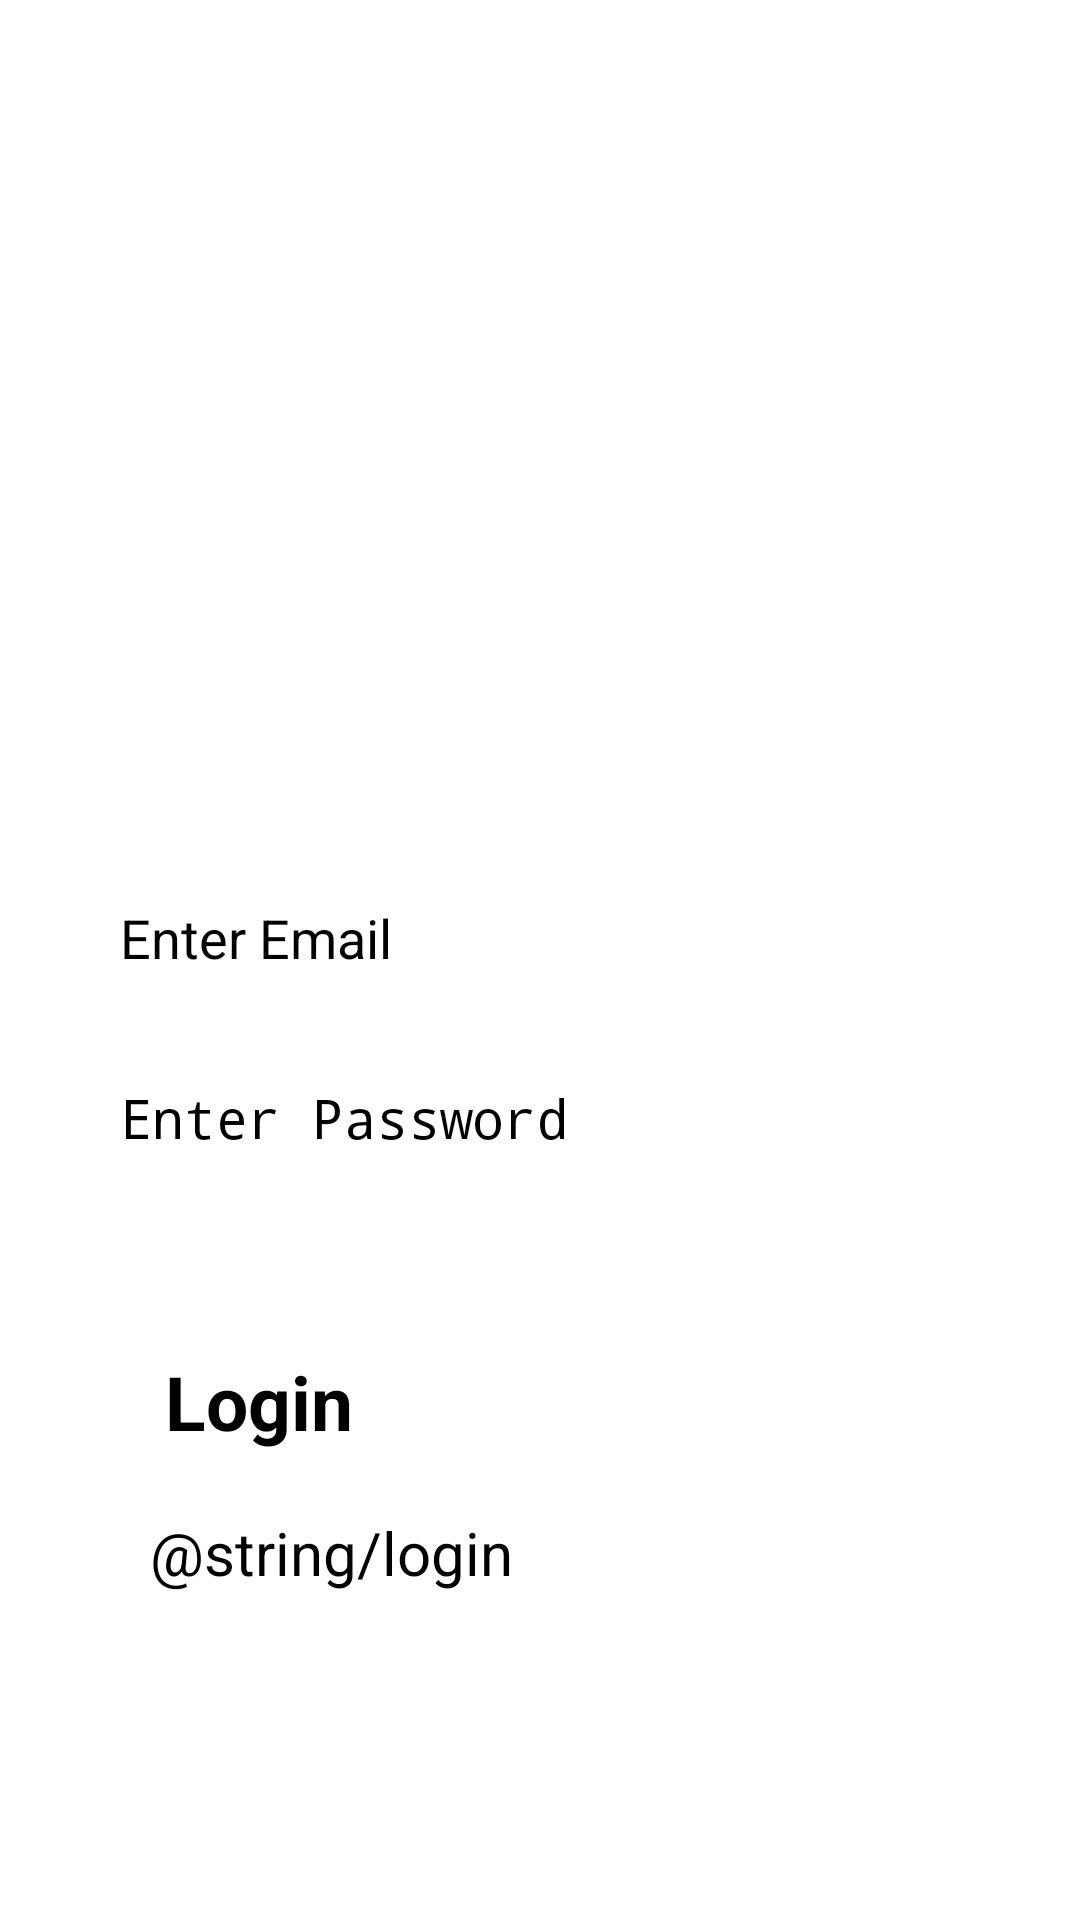

The Android layout XML behind this screen, and the referenced resources:
<!-- AndroidManifest.xml: application theme Theme.Demo -->
<!-- res/layout/activity_login.xml -->
<?xml version="1.0" encoding="utf-8"?>
<RelativeLayout xmlns:android="http://schemas.android.com/apk/res/android"
    xmlns:app="http://schemas.android.com/apk/res-auto"
    xmlns:tools="http://schemas.android.com/tools"
    android:id="@+id/main"
    android:layout_width="match_parent"
    android:layout_height="match_parent"
    tools:context=".Login_Activity"
    android:background="@drawable/bg2">

    <TextView
        android:layout_width="wrap_content"
        android:layout_height="wrap_content"
        android:text="Login"
        android:textSize="30sp"
        android:textColor="@color/white"
        android:textStyle="bold"
        android:layout_centerHorizontal="true"
        android:layout_marginTop="200dp"
        android:id="@+id/title"/>

    <EditText
        android:layout_width="300dp"
        android:layout_height="50dp"
        android:layout_below="@+id/title"
        android:layout_centerHorizontal="true"
        android:background="@drawable/edit_text"
        android:layout_marginTop="50dp"
        android:textSize="18sp"
        android:hint="Enter Email"
        android:padding="10dp"
        android:inputType="textEmailAddress"
        android:id="@+id/loginEmail"/>

    <EditText
        android:layout_width="300dp"
        android:layout_height="50dp"
        android:layout_below="@+id/loginEmail"
        android:layout_centerHorizontal="true"
        android:background="@drawable/edit_text"
        android:layout_marginTop="10dp"
        android:hint="Enter Password"
        android:inputType="textPassword"
        android:textSize="18sp"
        android:padding="10dp"
        android:id="@+id/loginPassword"/>


    <androidx.appcompat.widget.AppCompatButton
        android:layout_width="250dp"
        android:layout_height="wrap_content"
        android:background="@drawable/edit_text"
        android:text="Login"
        android:textSize="25sp"
        android:layout_below="@+id/loginPassword"
        android:textStyle="bold"
        android:layout_centerHorizontal="true"
        android:layout_marginTop="50dp"
        android:id="@+id/btn_login"/>

    <TextView
        android:layout_width="wrap_content"
        android:layout_height="wrap_content"
        android:text="@string/login"
        android:textSize="20sp"
        android:layout_marginStart="50dp"
        android:layout_below="@+id/btn_login"
        android:id="@+id/te_login"
        android:layout_marginTop="20dp"/>
</RelativeLayout>
<!-- resources referenced by this layout -->
<resources>
  <color name="white">#FFFFFFFF</color>
  <!-- drawable edit_text (drawable) -->
  <?xml version="1.0" encoding="utf-8"?>
  <shape xmlns:android="http://schemas.android.com/apk/res/android">
  
      <stroke android:color="@color/white"/>
      <stroke android:width="2dp"/>
      <corners android:radius="10dp"/>
  </shape>
</resources>
